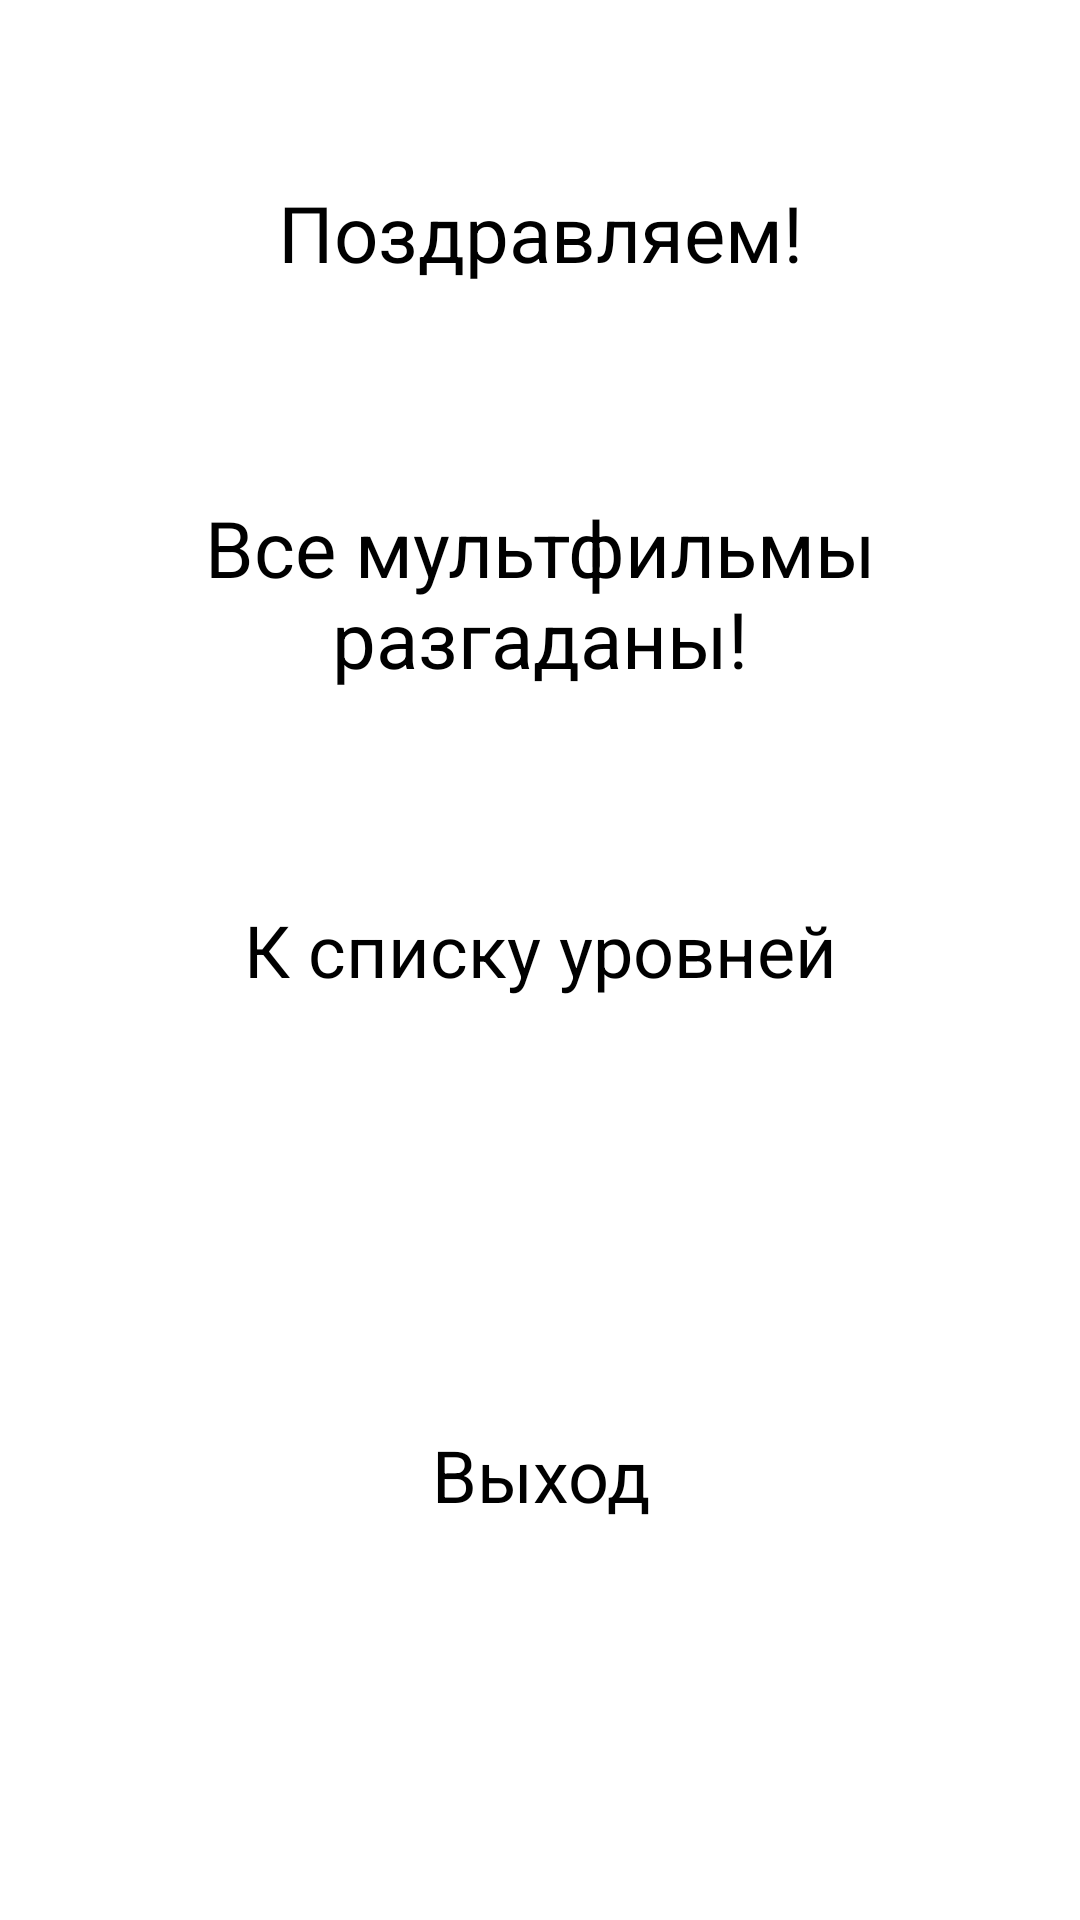

Reconstruct the res/layout file that produces this screen, plus the resources it refers to.
<!-- AndroidManifest.xml: application theme Theme.GuessTheCartoon -->
<!-- res/layout/dialog_end_cartoon.xml -->
<?xml version="1.0" encoding="utf-8"?>
<androidx.constraintlayout.widget.ConstraintLayout xmlns:android="http://schemas.android.com/apk/res/android"
    xmlns:app="http://schemas.android.com/apk/res-auto"
    android:layout_width="match_parent"
    android:layout_height="match_parent"
    android:background="@drawable/back_dialog_cartoon">
    <TextView
        android:id="@+id/tv_best_score_movie"
        android:layout_width="match_parent"
        android:layout_height="wrap_content"
        android:layout_marginStart="30dp"
        android:layout_marginTop="50dp"
        android:layout_marginEnd="30dp"
        android:gravity="center_horizontal"
        android:text="Поздравляем!"
        android:padding="10dp"
        android:textColor="@color/black"
        android:textSize="26sp"
        app:layout_constraintEnd_toEndOf="parent"
        app:layout_constraintHorizontal_bias="0.0"
        app:layout_constraintStart_toStartOf="parent"
        app:layout_constraintTop_toTopOf="parent" />

    <TextView
        android:id="@+id/tv_score_movie"
        android:layout_width="match_parent"
        android:layout_height="wrap_content"
        android:layout_marginStart="30dp"
        android:layout_marginTop="50dp"
        android:layout_marginEnd="30dp"
        android:gravity="center_horizontal"
        android:padding="10dp"
        android:text="Все мультфильмы разгаданы!"
        android:textColor="@color/black"
        android:textSize="26sp"
        app:layout_constraintEnd_toEndOf="parent"
        app:layout_constraintHorizontal_bias="0.0"
        app:layout_constraintStart_toStartOf="parent"
        app:layout_constraintTop_toBottomOf="@+id/tv_best_score_movie" />

    <TextView
        android:id="@+id/button_levels"
        android:layout_width="wrap_content"
        android:layout_height="wrap_content"
        android:layout_marginTop="50dp"
        android:textColor="@color/black"
        android:text="К списку уровней"
        android:background="@drawable/button_cartoon"
        android:textSize="24sp"
        android:gravity="center_horizontal"
        android:padding="10dp"
        app:layout_constraintEnd_toEndOf="parent"
        app:layout_constraintStart_toStartOf="parent"
        app:layout_constraintTop_toBottomOf="@+id/tv_score_movie" />

    <TextView
        android:id="@+id/button_exit_cartoons"
        android:layout_width="0dp"
        android:layout_height="wrap_content"
        android:layout_marginTop="30dp"
        android:layout_marginBottom="30dp"
        android:textColor="@color/black"
        android:background="@drawable/button_cartoon"
        android:textSize="24sp"
        android:text="Выход"
        android:gravity="center_horizontal"
        android:padding="10dp"
        app:layout_constraintBottom_toBottomOf="parent"
        app:layout_constraintEnd_toEndOf="@+id/button_levels"
        app:layout_constraintStart_toStartOf="@+id/button_levels"
        app:layout_constraintTop_toBottomOf="@+id/button_levels" />
</androidx.constraintlayout.widget.ConstraintLayout>
<!-- resources referenced by this layout -->
<resources>
  <color name="black">#FF000000</color>
  <!-- drawable button_cartoon (drawable) -->
  <?xml version="1.0" encoding="utf-8"?>
  <selector xmlns:android="http://schemas.android.com/apk/res/android">
      <item android:drawable="@drawable/button_true_cartoon" android:state_pressed="true" />
      <item android:drawable="@drawable/button_false_cartoon" android:state_pressed="false" />
  </selector>
  <style name="Theme.GuessTheCartoon" parent="Theme.MaterialComponents.DayNight.NoActionBar">
          
          <item name="colorPrimary">#965DE8</item>
          <item name="colorPrimaryVariant">@color/purple_700</item>
          <item name="colorOnPrimary">@color/white</item>
          
          <item name="colorSecondary">@color/teal_200</item>
          <item name="colorSecondaryVariant">@color/teal_700</item>
          <item name="colorOnSecondary">@color/black</item>
          
          <item name="android:statusBarColor" tools:targetApi="l">?attr/colorPrimaryVariant</item>
          
          <item name="android:windowFullscreen">true</item>
      </style>
  <color name="purple_700">#FF3700B3</color>
  <color name="white">#FFFFFFFF</color>
  <color name="teal_200">#FF03DAC5</color>
  <color name="teal_700">#FF018786</color>
</resources>
